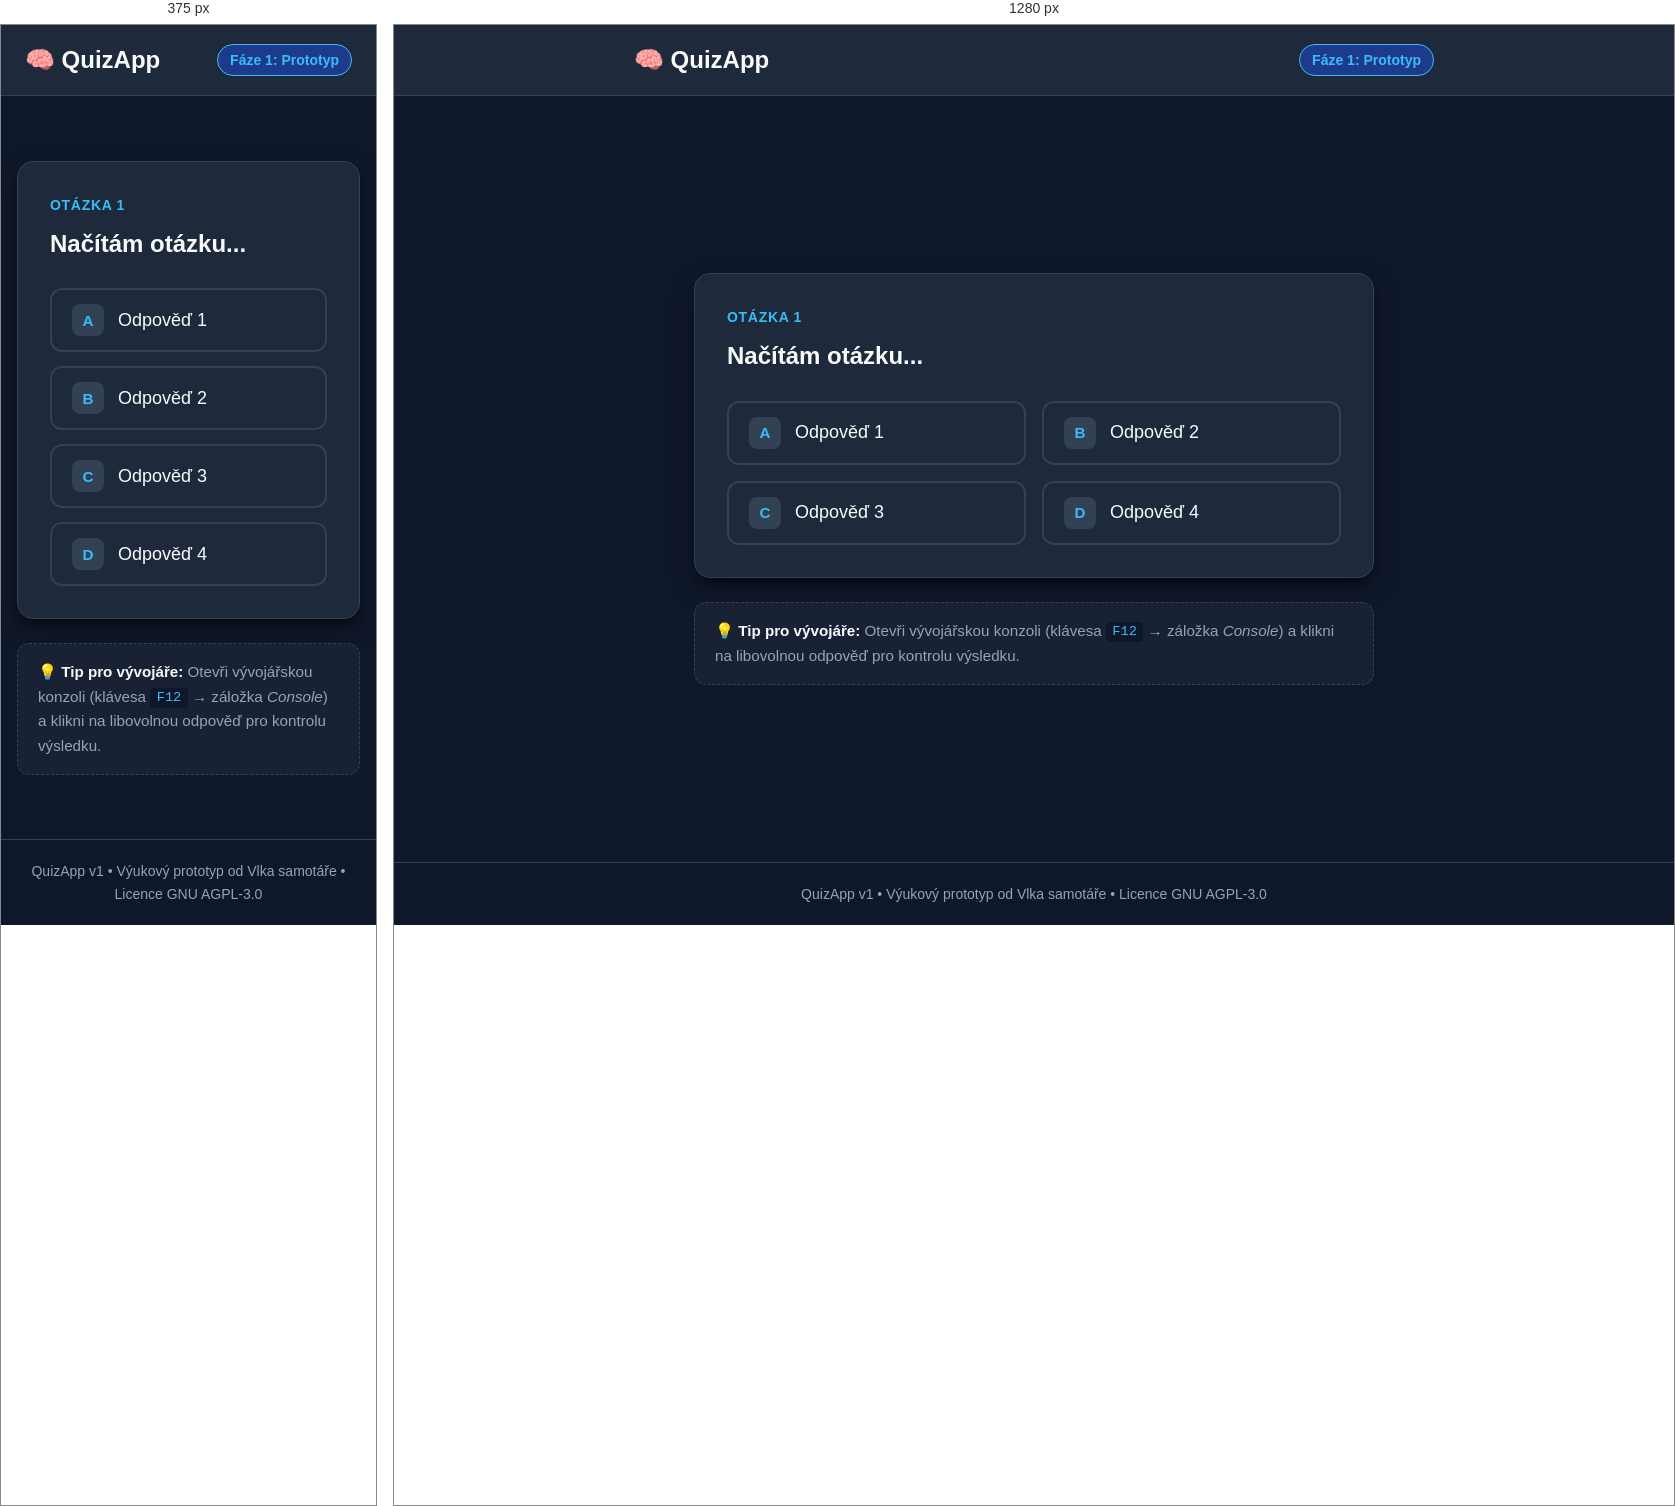
Rendered at 375 px and 1280 px, left to right.

<!-- file: index.html -->
<!--
    Copyright (C) 2026 Jakub Březa

    This program is free software: you can redistribute it and/or modify
    it under the terms of the GNU Affero General Public License as
    published by the Free Software Foundation, either version 3 of the
    License, or (at your option) any later version.

    This program is distributed in the hope that it will be useful,
    but WITHOUT ANY WARRANTY; without even the implied warranty of
    MERCHANTABILITY or FITNESS FOR A PARTICULAR PURPOSE.  See the
    GNU Affero General Public License for more details.

    You should have received a copy of the GNU Affero General Public License
    along with this program.  If not, see <https://gnu.org>.
-->
<!--
=============================================================================
PROJEKT / APLIKACE: QuizApp v1 - Prototyp a Základní Rozhraní
FÁZE / LEKCE: Fáze 1 – Prototyp rozhraní a OOP logika jedné otázky
=============================================================================

O APLIKACI:
Interaktivní prototyp kvízové webové aplikace zaměřený na zobrazení a vyhodnocení
jedné otázky s výběrem ze 4 možností. Důraz je kladen na přístupnost (A11y),
čistý sémantický HTML5 layout s Flexboxem a základy objektově orientovaného
programování v JavaScriptu (třída Question).

VÝUKOVÉ CÍLE A FUNKCIONALITA FÁZE:
- Vytvoření sémantického HTML5 dokumentu s kartou otázky a tlačítky odpovědí
- Stylování přístupného rozhraní pomocí moderního Flexboxu a CSS proměnných
- Zajištění vysokého kontrastu (WCAG AA), velkých klikacích ploch a focus stavů
- Implementace ES6 třídy Question (konstruktor, ukládání dat, metoda pro vykreslení)
- Zpracování kliknutí na tlačítka odpovědí a výpis vyhodnocení do konzole prohlížeče

KLÍČOVÁ TÉMATA:
- HTML/CSS: Sémantické značky (<header>, <main>, <section>, <article>, <button>), Flexbox layout, A11y kontrast a velikost tlačítek
- JavaScript: OOP třída (class Question, constructor), DOM selektory (querySelector, querySelectorAll), textContent, Event Listeners

NÁVOD PRO STUDENTY:
- Pro samostatné procvičování přepněte v hlavičce <head> odkaz na styles-students.css a na konci těla na script-students.js.
- V souborech *-students.* doplňte kód podle očíslovaných úkolů TODO a nápověd.
=============================================================================
-->
<!DOCTYPE html>
<html lang="cs">
<head>
    <meta charset="UTF-8">
    <meta name="viewport" content="width=device-width, initial-scale=1.0">
    <title>QuizApp v1 – Prototyp a Základní Rozhraní</title>
    
    <!-- Google Fonts: Lexend (vysoká čitelnost a přístupnost) a Roboto -->
    <link rel="preconnect" href="https://fonts.googleapis.com">
    <link rel="preconnect" href="https://fonts.gstatic.com" crossorigin>
    <link href="https://fonts.googleapis.com/css2?family=Lexend:wght@400;500;600;700&family=Roboto:wght@400;500;700&display=swap" rel="stylesheet">
    
    <!-- Stylopis aplikace (pro studentskou verzi přepněte na href="styles-students.css") -->
    <link rel="stylesheet" href="styles.css">
    <!-- <link rel="stylesheet" href="styles-students.css"> -->
</head>
<body>

    <!-- Záhlaví aplikace -->
    <header class="app-header">
        <div class="header-container">
            <h1 class="app-title">🧠 QuizApp</h1>
            <span class="badge-phase">Fáze 1: Prototyp</span>
        </div>
    </header>

    <!-- Hlavní obsah stránky -->
    <main class="main-content">
        <!-- Sekce kvízu -->
        <section id="quiz-container" aria-label="Kvízový panel">
            
            <!-- Karta s otázkou -->
            <article id="question-card" class="card">
                <header class="card-header">
                    <span class="question-badge">Otázka 1</span>
                    <h2 id="question-text" class="question-text">Načítám otázku...</h2>
                </header>

                <!-- Mřížka s tlačítky možností -->
                <div id="answers-grid" class="answers-grid" role="group" aria-label="Možnosti odpovědí">
                    <button type="button" class="answer-btn" data-index="0" aria-label="Možnost A">
                        <span class="option-label">A</span>
                        <span class="option-text">Odpověď 1</span>
                    </button>
                    <button type="button" class="answer-btn" data-index="1" aria-label="Možnost B">
                        <span class="option-label">B</span>
                        <span class="option-text">Odpověď 2</span>
                    </button>
                    <button type="button" class="answer-btn" data-index="2" aria-label="Možnost C">
                        <span class="option-label">C</span>
                        <span class="option-text">Odpověď 3</span>
                    </button>
                    <button type="button" class="answer-btn" data-index="3" aria-label="Možnost D">
                        <span class="option-label">D</span>
                        <span class="option-text">Odpověď 4</span>
                    </button>
                </div>
            </article>

            <!-- Nápověda / stavový panel pro vývojáře a studenty -->
            <aside class="dev-hint-panel" aria-live="polite">
                <p>💡 <strong>Tip pro vývojáře:</strong> Otevři vývojářskou konzoli (klávesa <code>F12</code> &rarr; záložka <em>Console</em>) a klikni na libovolnou odpověď pro kontrolu výsledku.</p>
            </aside>

        </section>
    </main>

    <!-- Patička stránky -->
    <footer class="app-footer">
        <p>QuizApp v1 &bull; Výukový prototyp od Vlka samotáře &bull; Licence GNU AGPL-3.0</p>
    </footer>

    <!-- Logika aplikace (pro studentskou verzi přepněte na src="script-students.js") -->
    <script src="script.js"></script>
    <!-- <script src="script-students.js"></script> -->
</body>
</html>


/* @media block from styles.css */
@media (min-width: 560px) {
    .answers-grid {
        display: grid;
        grid-template-columns: 1fr 1fr;
        gap: 1rem;
    }
}